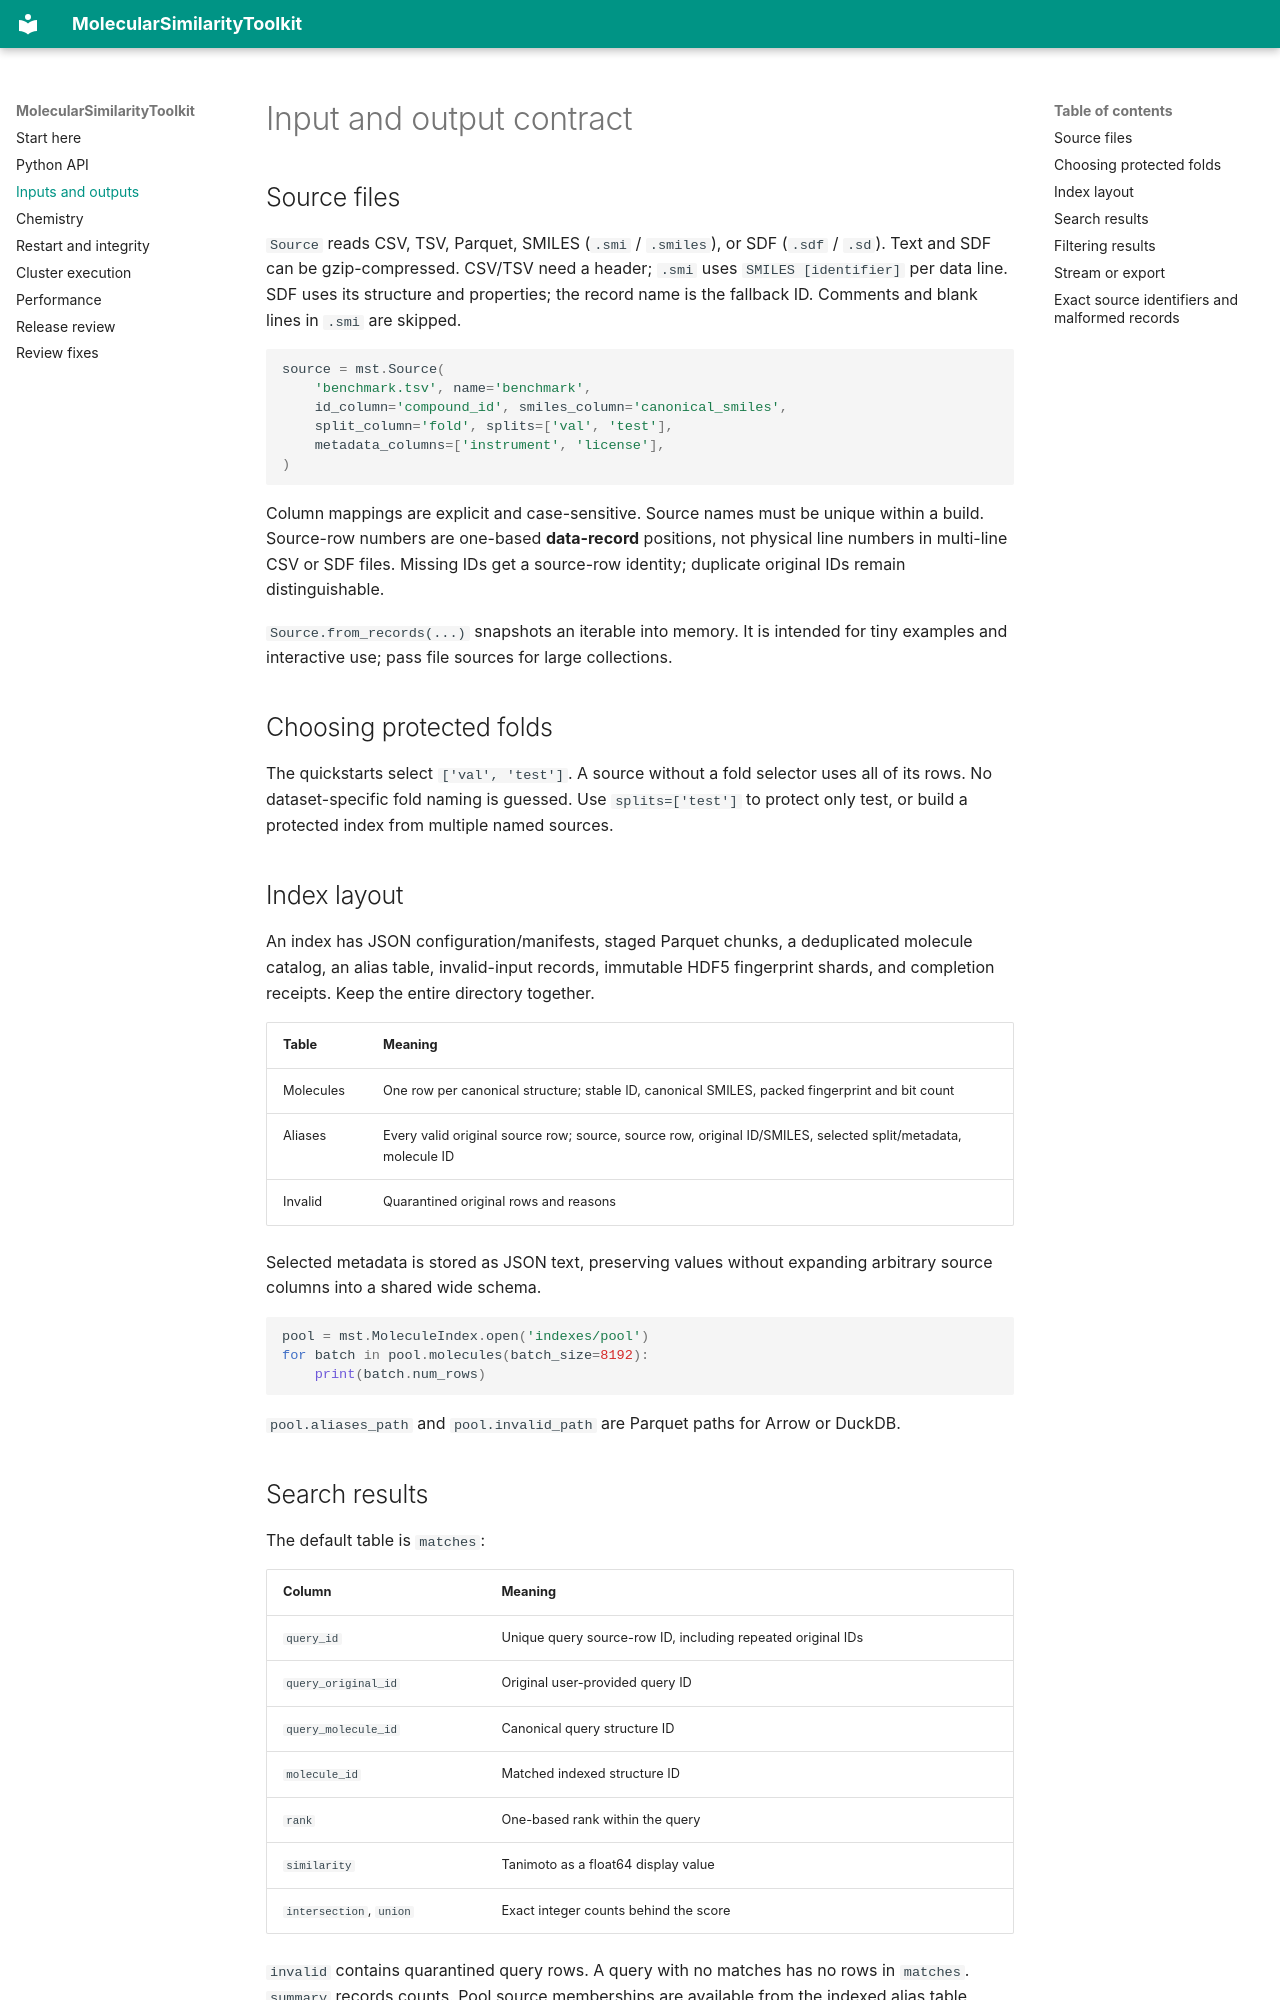

repository: Jozefov/MolecularSimilarityToolkit · page: data/index.html · generator: mkdocs

# Input and output contract

## Source files

`Source` reads CSV, TSV, Parquet, SMILES (`.smi` / `.smiles`), or SDF (`.sdf` /
`.sd`). Text and SDF can be gzip-compressed. CSV/TSV need a header; `.smi` uses
`SMILES [identifier]` per data line. SDF uses its structure and properties; the
record name is the fallback ID. Comments and blank lines in `.smi` are skipped.

```python
source = mst.Source(
    'benchmark.tsv', name='benchmark',
    id_column='compound_id', smiles_column='canonical_smiles',
    split_column='fold', splits=['val', 'test'],
    metadata_columns=['instrument', 'license'],
)
```

Column mappings are explicit and case-sensitive. Source names must be unique
within a build. Source-row numbers are one-based **data-record** positions,
not physical line numbers in multi-line CSV or SDF files. Missing IDs get a
source-row identity; duplicate original IDs remain distinguishable.

`Source.from_records(...)` snapshots an iterable into memory. It is intended
for tiny examples and interactive use; pass file sources for large collections.

## Choosing protected folds

The quickstarts select `['val', 'test']`. A source without a fold selector uses
all of its rows. No dataset-specific fold naming is guessed. Use `splits=['test']`
to protect only test, or build a protected index from multiple named sources.

## Index layout

An index has JSON configuration/manifests, staged Parquet chunks, a deduplicated
molecule catalog, an alias table, invalid-input records, immutable HDF5 fingerprint
shards, and completion receipts. Keep the entire directory together.

| Table | Meaning |
|---|---|
| Molecules | One row per canonical structure; stable ID, canonical SMILES, packed fingerprint and bit count |
| Aliases | Every valid original source row; source, source row, original ID/SMILES, selected split/metadata, molecule ID |
| Invalid | Quarantined original rows and reasons |

Selected metadata is stored as JSON text, preserving values without expanding
arbitrary source columns into a shared wide schema.

```python
pool = mst.MoleculeIndex.open('indexes/pool')
for batch in pool.molecules(batch_size=8192):
    print(batch.num_rows)
```

`pool.aliases_path` and `pool.invalid_path` are Parquet paths for Arrow or DuckDB.

## Search results

The default table is `matches`:

| Column | Meaning |
|---|---|
| `query_id` | Unique query source-row ID, including repeated original IDs |
| `query_original_id` | Original user-provided query ID |
| `query_molecule_id` | Canonical query structure ID |
| `molecule_id` | Matched indexed structure ID |
| `rank` | One-based rank within the query |
| `similarity` | Tanimoto as a float64 display value |
| `intersection`, `union` | Exact integer counts behind the score |

`invalid` contains quarantined query rows. A query with no matches has no rows
in `matches`. `summary` records counts. Pool source memberships are available
from the indexed alias table, without multiplying ranked hits by duplicate
source memberships.
